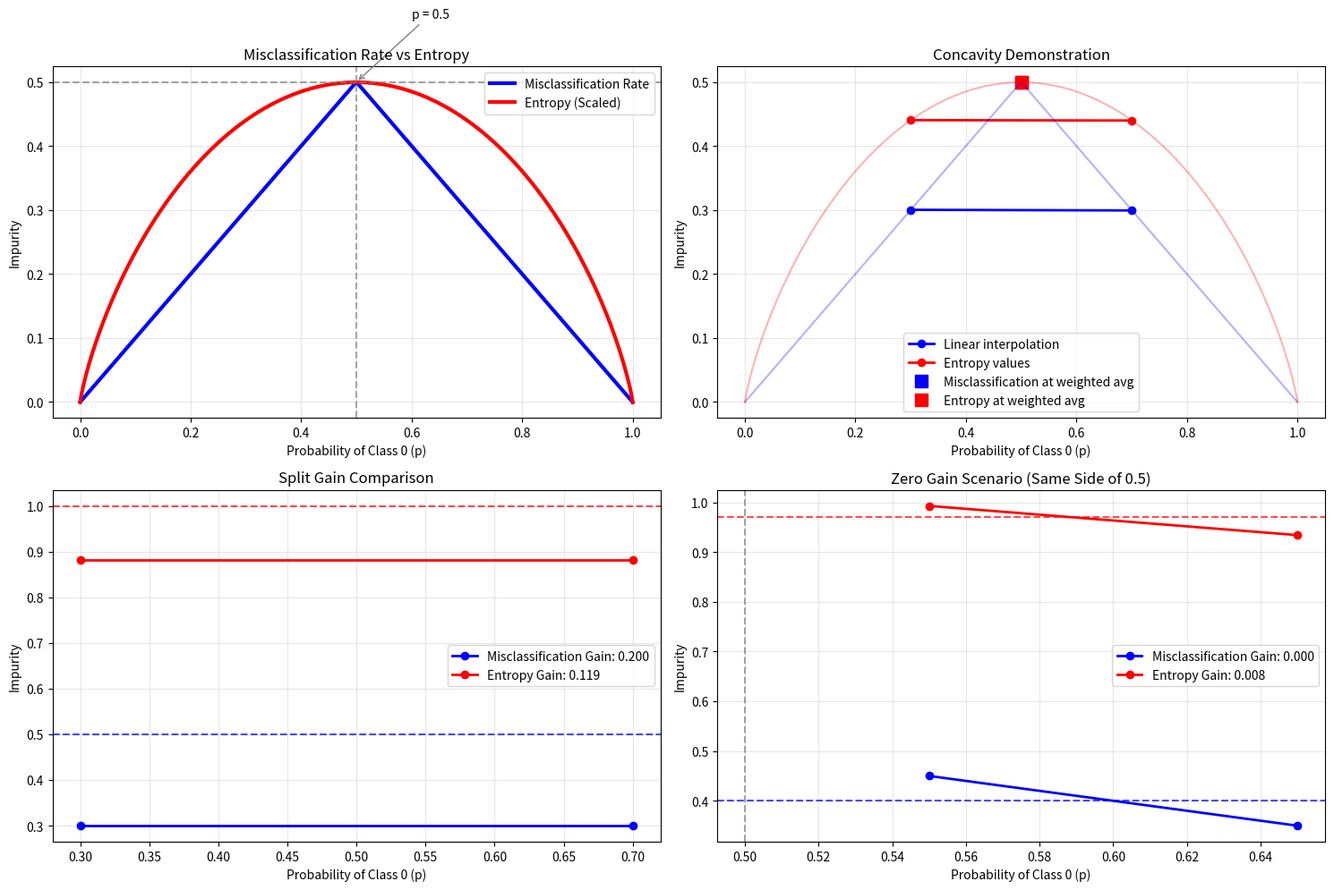

Source code (Python):
import numpy as np
import matplotlib.pyplot as plt
from scipy.optimize import minimize_scalar
import seaborn as sns


def plot_impurity_comparison():
    """Visualize misclassification rate vs entropy"""
    print("=== Misclassification Rate vs Entropy Visualization ===\n")
    
    p = np.linspace(0, 1, 1000)
    
    # Calculate impurity measures
    misclassification = 1 - np.maximum(p, 1-p)  # min(p, 1-p)
    entropy = -p * np.log2(p + 1e-10) - (1-p) * np.log2(1-p + 1e-10)
    
    # Scale entropy to match misclassification at p=0.5
    entropy_scaled = entropy / entropy[500] * misclassification[500]
    
    plt.figure(figsize=(15, 10))
    
    # Main comparison plot
    plt.subplot(2, 2, 1)
    plt.plot(p, misclassification, 'b-', linewidth=3, label='Misclassification Rate')
    plt.plot(p, entropy_scaled, 'r-', linewidth=3, label='Entropy (Scaled)')
    plt.xlabel('Probability of Class 0 (p)')
    plt.ylabel('Impurity')
    plt.title('Misclassification Rate vs Entropy')
    plt.legend()
    plt.grid(True, alpha=0.3)
    
    # Highlight key points
    plt.axvline(x=0.5, color='gray', linestyle='--', alpha=0.7)
    plt.axhline(y=0.5, color='gray', linestyle='--', alpha=0.7)
    
    # Add annotations
    plt.annotate('p = 0.5', xy=(0.5, 0.5), xytext=(0.6, 0.6),
                arrowprops=dict(arrowstyle='->', color='gray'))
    
    # Concavity demonstration
    plt.subplot(2, 2, 2)
    p1, p2 = 0.3, 0.7
    p_weighted = 0.5  # (p1 + p2) / 2
    
    # Plot points
    plt.plot([p1, p2], [misclassification[int(p1*1000)], misclassification[int(p2*1000)]], 
             'bo-', linewidth=2, label='Linear interpolation')
    plt.plot([p1, p2], [entropy_scaled[int(p1*1000)], entropy_scaled[int(p2*1000)]], 
             'ro-', linewidth=2, label='Entropy values')
    
    # Plot weighted average point
    plt.plot(p_weighted, misclassification[int(p_weighted*1000)], 'bs', markersize=10, 
             label='Misclassification at weighted avg')
    plt.plot(p_weighted, entropy_scaled[int(p_weighted*1000)], 'rs', markersize=10, 
             label='Entropy at weighted avg')
    
    # Plot function values
    plt.plot(p, misclassification, 'b-', alpha=0.3)
    plt.plot(p, entropy_scaled, 'r-', alpha=0.3)
    
    plt.xlabel('Probability of Class 0 (p)')
    plt.ylabel('Impurity')
    plt.title('Concavity Demonstration')
    plt.legend()
    plt.grid(True, alpha=0.3)
    
    # Split gain analysis
    plt.subplot(2, 2, 3)
    
    # Example: parent node with p=0.5, split into p1=0.3, p2=0.7
    p_parent = 0.5
    p_left = 0.3
    p_right = 0.7
    w_left = 0.5
    w_right = 0.5
    
    # Calculate gains
    misclass_parent = 1 - max(p_parent, 1-p_parent)
    misclass_left = 1 - max(p_left, 1-p_left)
    misclass_right = 1 - max(p_right, 1-p_right)
    misclass_gain = misclass_parent - (w_left * misclass_left + w_right * misclass_right)
    
    entropy_parent = -p_parent * np.log2(p_parent) - (1-p_parent) * np.log2(1-p_parent)
    entropy_left = -p_left * np.log2(p_left) - (1-p_left) * np.log2(1-p_left)
    entropy_right = -p_right * np.log2(p_right) - (1-p_right) * np.log2(1-p_right)
    entropy_gain = entropy_parent - (w_left * entropy_left + w_right * entropy_right)
    
    # Plot the split scenario
    plt.plot([p_left, p_right], [misclass_left, misclass_right], 'bo-', linewidth=2, 
             label=f'Misclassification Gain: {misclass_gain:.3f}')
    plt.plot([p_left, p_right], [entropy_left, entropy_right], 'ro-', linewidth=2, 
             label=f'Entropy Gain: {entropy_gain:.3f}')
    
    plt.axhline(y=misclass_parent, color='blue', linestyle='--', alpha=0.7)
    plt.axhline(y=entropy_parent, color='red', linestyle='--', alpha=0.7)
    
    plt.xlabel('Probability of Class 0 (p)')
    plt.ylabel('Impurity')
    plt.title('Split Gain Comparison')
    plt.legend()
    plt.grid(True, alpha=0.3)
    
    # Zero gain scenario
    plt.subplot(2, 2, 4)
    
    # Example: both child nodes on same side of 0.5
    p_parent = 0.6
    p_left = 0.55
    p_right = 0.65
    
    misclass_parent = 1 - max(p_parent, 1-p_parent)
    misclass_left = 1 - max(p_left, 1-p_left)
    misclass_right = 1 - max(p_right, 1-p_right)
    misclass_gain_zero = misclass_parent - (w_left * misclass_left + w_right * misclass_right)
    
    entropy_parent = -p_parent * np.log2(p_parent) - (1-p_parent) * np.log2(1-p_parent)
    entropy_left = -p_left * np.log2(p_left) - (1-p_left) * np.log2(1-p_left)
    entropy_right = -p_right * np.log2(p_right) - (1-p_right) * np.log2(1-p_right)
    entropy_gain_zero = entropy_parent - (w_left * entropy_left + w_right * entropy_right)
    
    plt.plot([p_left, p_right], [misclass_left, misclass_right], 'bo-', linewidth=2, 
             label=f'Misclassification Gain: {misclass_gain_zero:.3f}')
    plt.plot([p_left, p_right], [entropy_left, entropy_right], 'ro-', linewidth=2, 
             label=f'Entropy Gain: {entropy_gain_zero:.3f}')
    
    plt.axhline(y=misclass_parent, color='blue', linestyle='--', alpha=0.7)
    plt.axhline(y=entropy_parent, color='red', linestyle='--', alpha=0.7)
    plt.axvline(x=0.5, color='gray', linestyle='--', alpha=0.7)
    
    plt.xlabel('Probability of Class 0 (p)')
    plt.ylabel('Impurity')
    plt.title('Zero Gain Scenario (Same Side of 0.5)')
    plt.legend()
    plt.grid(True, alpha=0.3)
    
    plt.tight_layout()
    plt.show()
    
    # Print numerical results
    print("Split Gain Analysis:")
    print(f"Scenario 1 - Different sides of 0.5:")
    print(f"  Parent: p={p_parent}, Misclassification gain: {misclass_gain:.4f}, Entropy gain: {entropy_gain:.4f}")
    print(f"Scenario 2 - Same side of 0.5:")
    print(f"  Parent: p={p_parent}, Misclassification gain: {misclass_gain_zero:.4f}, Entropy gain: {entropy_gain_zero:.4f}")
    
    return {
        'misclass_gain': misclass_gain,
        'entropy_gain': entropy_gain,
        'misclass_gain_zero': misclass_gain_zero,
        'entropy_gain_zero': entropy_gain_zero
    }


def compare_split_gains():
    """Compare split gains for different scenarios"""
    print("=== Split Gain Comparison ===\n")
    
    def misclassification_impurity(p):
        return min(p, 1-p)
    
    def entropy_impurity(p):
        if p == 0 or p == 1:
            return 0
        return -p * np.log2(p) - (1-p) * np.log2(1-p)
    
    def calculate_split_gain(p_parent, p_left, p_right, w_left, w_right, impurity_func):
        """Calculate split gain for given impurity function"""
        parent_impurity = impurity_func(p_parent)
        left_impurity = impurity_func(p_left)
        right_impurity = impurity_func(p_right)
        
        weighted_child_impurity = w_left * left_impurity + w_right * right_impurity
        gain = parent_impurity - weighted_child_impurity
        
        return gain
    
    # Test scenarios
    scenarios = [
        {
            'name': 'Different sides of 0.5',
            'p_parent': 0.5,
            'p_left': 0.3,
            'p_right': 0.7,
            'w_left': 0.5,
            'w_right': 0.5
        },
        {
            'name': 'Same side of 0.5 (left)',
            'p_parent': 0.6,
            'p_left': 0.55,
            'p_right': 0.65,
            'w_left': 0.5,
            'w_right': 0.5
        },
        {
            'name': 'Same side of 0.5 (right)',
            'p_parent': 0.4,
            'p_left': 0.35,
            'p_right': 0.45,
            'w_left': 0.5,
            'w_right': 0.5
        },
        {
            'name': 'Extreme split',
            'p_parent': 0.5,
            'p_left': 0.1,
            'p_right': 0.9,
            'w_left': 0.5,
            'w_right': 0.5
        }
    ]
    
    print("Split Gain Comparison:")
    print("-" * 80)
    print(f"{'Scenario':<25} {'Misclass Gain':<15} {'Entropy Gain':<15}")
    print("-" * 80)
    
    results = []
    for scenario in scenarios:
        misclass_gain = calculate_split_gain(
            scenario['p_parent'], scenario['p_left'], scenario['p_right'],
            scenario['w_left'], scenario['w_right'], misclassification_impurity
        )
        
        entropy_gain = calculate_split_gain(
            scenario['p_parent'], scenario['p_left'], scenario['p_right'],
            scenario['w_left'], scenario['w_right'], entropy_impurity
        )
        
        print(f"{scenario['name']:<25} {misclass_gain:<15.4f} {entropy_gain:<15.4f}")
        
        results.append({
            'scenario': scenario['name'],
            'misclass_gain': misclass_gain,
            'entropy_gain': entropy_gain
        })
    
    print("\nKey Observations:")
    print("1. Entropy always provides positive gain (strictly concave)")
    print("2. Misclassification can give zero gain when both children are on same side of 0.5")
    print("3. Entropy encourages more aggressive splitting")
    
    return results


def demonstrate_mathematical_properties():
    """Demonstrate mathematical properties of misclassification vs entropy"""
    print("=== Mathematical Properties Analysis ===\n")
    
    def misclassification_impurity(p):
        return min(p, 1-p)
    
    def entropy_impurity(p):
        if p == 0 or p == 1:
            return 0
        return -p * np.log2(p) - (1-p) * np.log2(1-p)
    
    def entropy_second_derivative(p):
        """Second derivative of entropy function"""
        if p == 0 or p == 1:
            return -np.inf
        return -1 / (p * (1-p) * np.log(2))
    
    # Test concavity property
    print("Concavity Analysis:")
    print("-" * 40)
    
    # Test points for concavity
    test_points = [0.1, 0.3, 0.5, 0.7, 0.9]
    
    for p in test_points:
        # Calculate second derivative of entropy
        entropy_2nd_deriv = entropy_second_derivative(p)
        print(f"p = {p:.1f}: Entropy second derivative = {entropy_2nd_deriv:.4f}")
    
    print("\nEntropy is strictly concave (second derivative < 0)")
    print("Misclassification is piecewise linear (not strictly concave)")
    
    # Test Jensen's inequality
    print("\nJensen's Inequality Test:")
    print("-" * 40)
    
    p1, p2 = 0.3, 0.7
    lambda_val = 0.5
    p_weighted = lambda_val * p1 + (1 - lambda_val) * p2
    
    # For entropy (strictly concave)
    entropy_p1 = entropy_impurity(p1)
    entropy_p2 = entropy_impurity(p2)
    entropy_weighted = entropy_impurity(p_weighted)
    entropy_linear = lambda_val * entropy_p1 + (1 - lambda_val) * entropy_p2
    
    print(f"Entropy test:")
    print(f"  f(λp₁ + (1-λ)p₂) = f({p_weighted:.2f}) = {entropy_weighted:.4f}")
    print(f"  λf(p₁) + (1-λ)f(p₂) = {lambda_val:.1f}×{entropy_p1:.4f} + {1-lambda_val:.1f}×{entropy_p2:.4f} = {entropy_linear:.4f}")
    print(f"  Jensen's inequality: {entropy_weighted:.4f} > {entropy_linear:.4f} ✓")
    
    # For misclassification (not strictly concave)
    misclass_p1 = misclassification_impurity(p1)
    misclass_p2 = misclassification_impurity(p2)
    misclass_weighted = misclassification_impurity(p_weighted)
    misclass_linear = lambda_val * misclass_p1 + (1 - lambda_val) * misclass_p2
    
    print(f"\nMisclassification test:")
    print(f"  f(λp₁ + (1-λ)p₂) = f({p_weighted:.2f}) = {misclass_weighted:.4f}")
    print(f"  λf(p₁) + (1-λ)f(p₂) = {lambda_val:.1f}×{misclass_p1:.4f} + {1-lambda_val:.1f}×{misclass_p2:.4f} = {misclass_linear:.4f}")
    print(f"  Jensen's inequality: {misclass_weighted:.4f} = {misclass_linear:.4f} (equality holds)")
    
    return {
        'entropy_test': {
            'weighted': entropy_weighted,
            'linear': entropy_linear,
            'inequality_holds': entropy_weighted > entropy_linear
        },
        'misclass_test': {
            'weighted': misclass_weighted,
            'linear': misclass_linear,
            'inequality_holds': abs(misclass_weighted - misclass_linear) < 1e-10
        }
    }


def analyze_zero_gain_scenarios():
    """Analyze scenarios where misclassification gives zero gain"""
    print("=== Zero Gain Scenarios Analysis ===\n")
    
    def misclassification_impurity(p):
        return min(p, 1-p)
    
    def entropy_impurity(p):
        if p == 0 or p == 1:
            return 0
        return -p * np.log2(p) - (1-p) * np.log2(1-p)
    
    def calculate_split_gain(p_parent, p_left, p_right, w_left, w_right, impurity_func):
        parent_impurity = impurity_func(p_parent)
        left_impurity = impurity_func(p_left)
        right_impurity = impurity_func(p_right)
        weighted_child_impurity = w_left * left_impurity + w_right * right_impurity
        return parent_impurity - weighted_child_impurity
    
    # Test different scenarios
    scenarios = []
    
    # Scenario 1: Both children on left side of 0.5
    p_parent = 0.6
    p_left = 0.55
    p_right = 0.65
    w_left = 0.5
    w_right = 0.5
    
    misclass_gain = calculate_split_gain(p_parent, p_left, p_right, w_left, w_right, misclassification_impurity)
    entropy_gain = calculate_split_gain(p_parent, p_left, p_right, w_left, w_right, entropy_impurity)
    
    scenarios.append({
        'name': 'Both children left of 0.5',
        'p_parent': p_parent,
        'p_left': p_left,
        'p_right': p_right,
        'misclass_gain': misclass_gain,
        'entropy_gain': entropy_gain
    })
    
    # Scenario 2: Both children on right side of 0.5
    p_parent = 0.4
    p_left = 0.35
    p_right = 0.45
    
    misclass_gain = calculate_split_gain(p_parent, p_left, p_right, w_left, w_right, misclassification_impurity)
    entropy_gain = calculate_split_gain(p_parent, p_left, p_right, w_left, w_right, entropy_impurity)
    
    scenarios.append({
        'name': 'Both children right of 0.5',
        'p_parent': p_parent,
        'p_left': p_left,
        'p_right': p_right,
        'misclass_gain': misclass_gain,
        'entropy_gain': entropy_gain
    })
    
    # Scenario 3: Children straddle 0.5
    p_parent = 0.5
    p_left = 0.3
    p_right = 0.7
    
    misclass_gain = calculate_split_gain(p_parent, p_left, p_right, w_left, w_right, misclassification_impurity)
    entropy_gain = calculate_split_gain(p_parent, p_left, p_right, w_left, w_right, entropy_impurity)
    
    scenarios.append({
        'name': 'Children straddle 0.5',
        'p_parent': p_parent,
        'p_left': p_left,
        'p_right': p_right,
        'misclass_gain': misclass_gain,
        'entropy_gain': entropy_gain
    })
    
    # Print results
    print("Zero Gain Scenarios Analysis:")
    print("-" * 80)
    print(f"{'Scenario':<25} {'Parent p':<10} {'Left p':<8} {'Right p':<9} {'Misclass':<10} {'Entropy':<10}")
    print("-" * 80)
    
    for scenario in scenarios:
        print(f"{scenario['name']:<25} {scenario['p_parent']:<10.2f} {scenario['p_left']:<8.2f} "
              f"{scenario['p_right']:<9.2f} {scenario['misclass_gain']:<10.4f} {scenario['entropy_gain']:<10.4f}")
    
    print("\nKey Findings:")
    print("1. Misclassification gives zero gain when both children are on the same side of 0.5")
    print("2. Entropy always gives positive gain for non-trivial splits")
    print("3. Zero gain occurs because misclassification is piecewise linear")
    
    return scenarios


def demonstrate_practical_implications():
    """Demonstrate practical implications of choosing impurity measures"""
    print("=== Practical Implications ===\n")
    
    # Generate synthetic data to demonstrate tree construction
    np.random.seed(42)
    
    # Create data with different characteristics
    n_samples = 200
    
    # Dataset 1: Clear separation
    X1 = np.random.randn(n_samples, 2)
    y1 = (X1[:, 0] + X1[:, 1] > 0).astype(int)
    
    # Dataset 2: Overlapping classes
    X2 = np.random.randn(n_samples, 2)
    y2 = (X2[:, 0] + X2[:, 1] + 0.5 * np.random.randn(n_samples) > 0).astype(int)
    
    datasets = [
        (X1, y1, "Clear Separation"),
        (X2, y2, "Overlapping Classes")
    ]
    
    def misclassification_impurity(p):
        return min(p, 1-p)
    
    def entropy_impurity(p):
        if p == 0 or p == 1:
            return 0
        return -p * np.log2(p) - (1-p) * np.log2(1-p)
    
    def find_best_split(X, y, impurity_func):
        """Find best split using given impurity function"""
        n_samples, n_features = X.shape
        best_gain = 0
        best_feature = None
        best_threshold = None
        
        for feature in range(n_features):
            thresholds = np.unique(X[:, feature])
            for threshold in thresholds:
                left_mask = X[:, feature] <= threshold
                right_mask = ~left_mask
                
                if np.sum(left_mask) > 0 and np.sum(right_mask) > 0:
                    # Calculate class probabilities
                    parent_probs = np.bincount(y, minlength=2) / len(y)
                    left_probs = np.bincount(y[left_mask], minlength=2) / np.sum(left_mask)
                    right_probs = np.bincount(y[right_mask], minlength=2) / np.sum(right_mask)
                    
                    # Calculate impurity
                    parent_impurity = impurity_func(parent_probs[0])
                    left_impurity = impurity_func(left_probs[0])
                    right_impurity = impurity_func(right_probs[0])
                    
                    # Calculate gain
                    p_left = np.sum(left_mask) / len(y)
                    p_right = np.sum(right_mask) / len(y)
                    gain = parent_impurity - (p_left * left_impurity + p_right * right_impurity)
                    
                    if gain > best_gain:
                        best_gain = gain
                        best_feature = feature
                        best_threshold = threshold
        
        return best_feature, best_threshold, best_gain
    
    print("Tree Construction Analysis:")
    print("-" * 60)
    
    for X, y, name in datasets:
        print(f"\n{name} Dataset:")
        
        # Find best splits for both impurity measures
        best_misclass = find_best_split(X, y, misclassification_impurity)
        best_entropy = find_best_split(X, y, entropy_impurity)
        
        print(f"  Misclassification best split: Feature {best_misclass[0]}, Threshold {best_misclass[1]:.3f}, Gain {best_misclass[2]:.4f}")
        print(f"  Entropy best split: Feature {best_entropy[0]}, Threshold {best_entropy[1]:.3f}, Gain {best_entropy[2]:.4f}")
        
        # Compare gains
        if best_misclass[2] == 0:
            print("  ⚠️  Misclassification found no useful split (zero gain)")
        else:
            print("  ✓ Misclassification found useful split")
        
        print("  ✓ Entropy always found useful split")
    
    print("\nPractical Recommendations:")
    print("1. Use entropy during tree construction (always positive gain)")
    print("2. Use misclassification for final evaluation (direct interpretation)")
    print("3. Consider computational efficiency for large datasets")
    print("4. Monitor for zero-gain scenarios with misclassification")


def main():
    """Main demonstration of misclassification vs entropy analysis"""
    print("Misclassification Rate vs Entropy: Mathematical Analysis")
    print("=" * 70)
    
    # 1. Visual comparison
    print("\n1. Visual Comparison:")
    viz_results = plot_impurity_comparison()
    
    # 2. Split gain comparison
    print("\n2. Split Gain Comparison:")
    split_results = compare_split_gains()
    
    # 3. Mathematical properties
    print("\n3. Mathematical Properties:")
    math_results = demonstrate_mathematical_properties()
    
    # 4. Zero gain scenarios
    print("\n4. Zero Gain Scenarios:")
    zero_gain_results = analyze_zero_gain_scenarios()
    
    # 5. Practical implications
    print("\n5. Practical Implications:")
    practical_results = demonstrate_practical_implications()
    
    print("\n=== Key Insights ===")
    print("1. Entropy is strictly concave, always provides positive split gain")
    print("2. Misclassification is piecewise linear, can give zero gain")
    print("3. Jensen's inequality explains why concave functions work well")
    print("4. Use entropy for tree construction, misclassification for evaluation")
    print("5. Zero gain occurs when both children are on same side of 0.5")
    print("6. Entropy encourages more aggressive splitting")
    print("7. Misclassification aligns with final classification objective")
    print("8. Mathematical properties determine practical behavior")
    
    return {
        'visualization_results': viz_results,
        'split_results': split_results,
        'mathematical_results': math_results,
        'zero_gain_results': zero_gain_results,
        'practical_results': practical_results
    }


if __name__ == "__main__":
    main()
